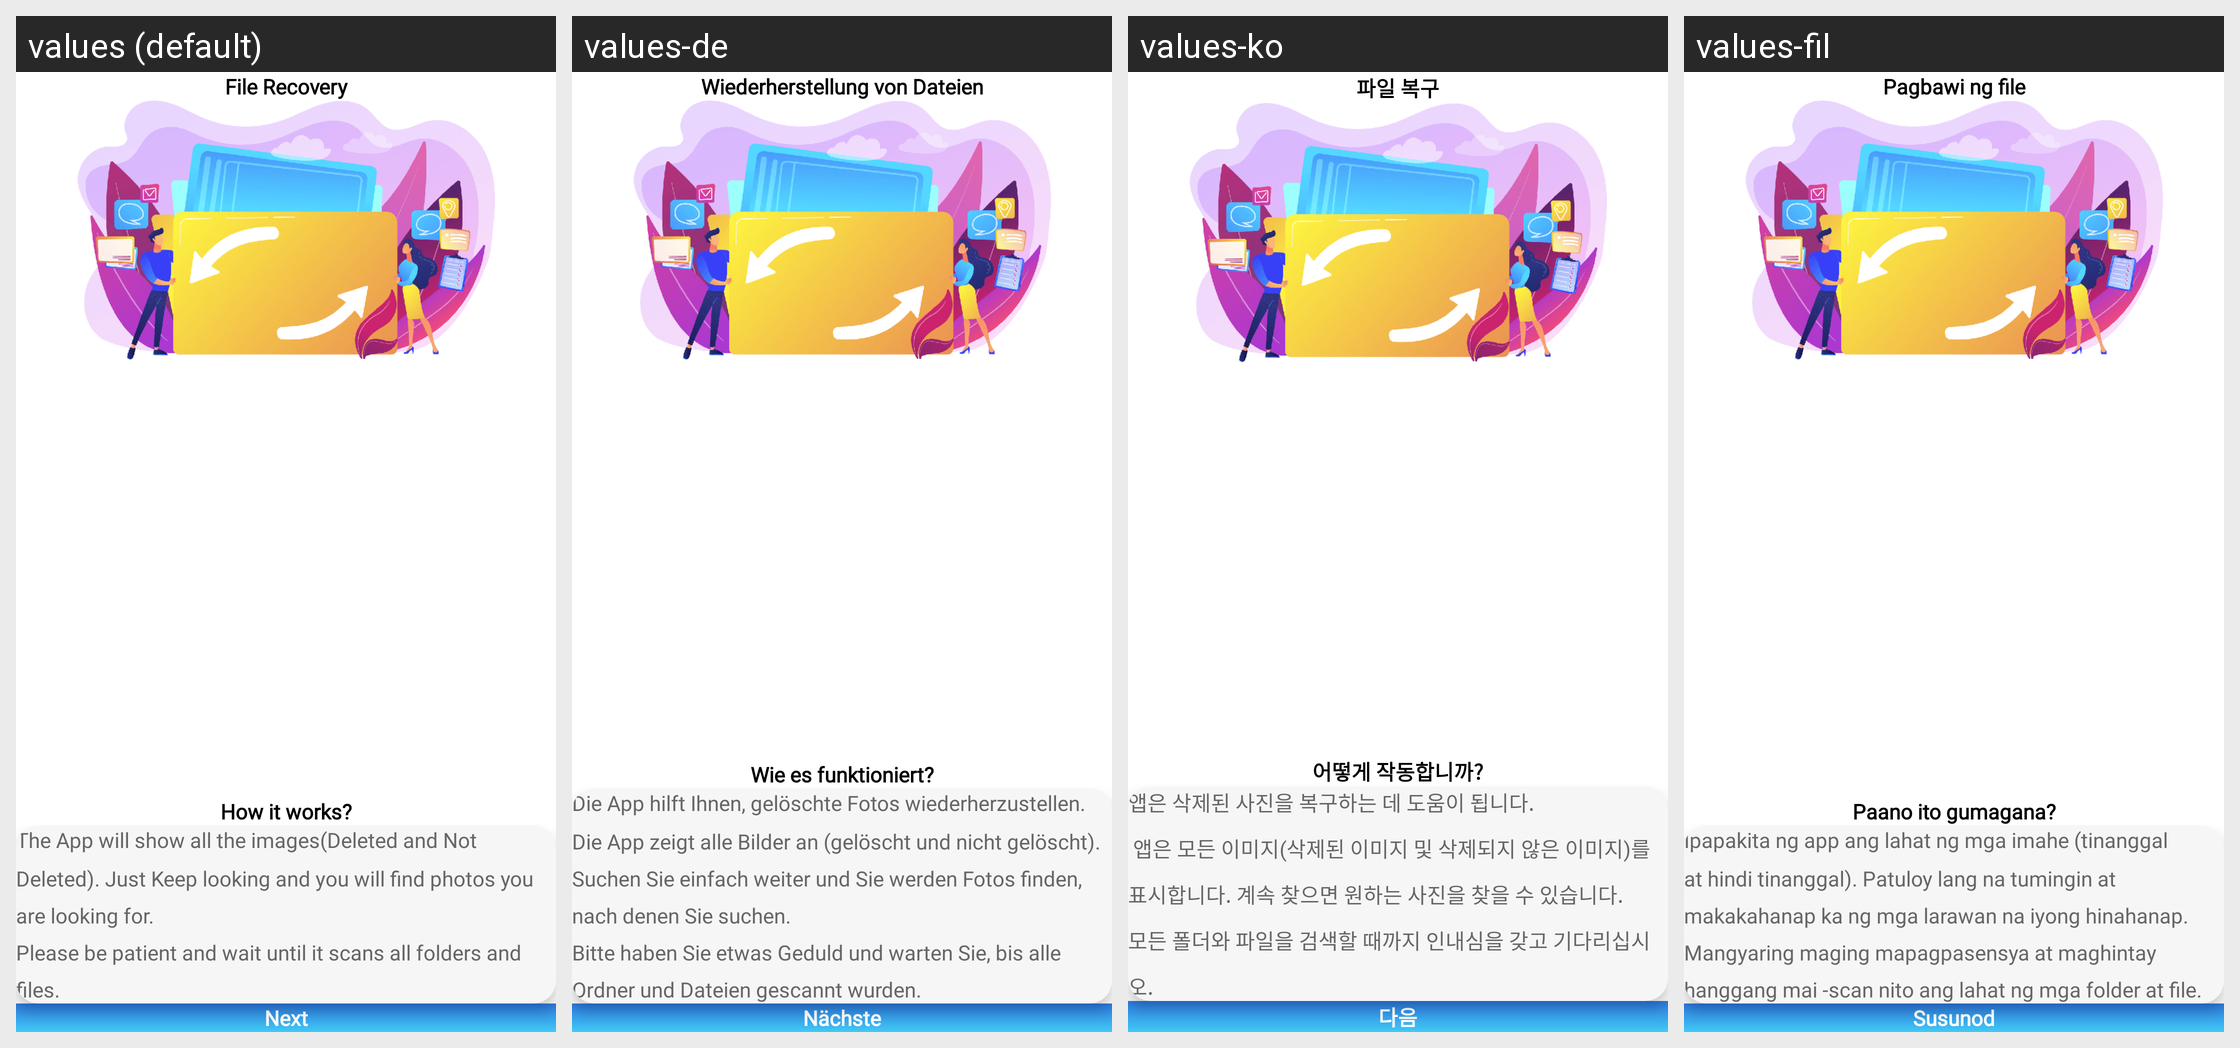

The Android screen above is rendered under several locales of the same app. Produce the string resources it draws, with the default and per-locale values.
Android screen res/layout/activity_introduce.xml rendered under 4 locales, left to right: values (default), values-de, values-ko, values-fil. Device: Nexus 5 (rendered at 1080×1920; each locale shown at half size, 540×960, under a caption strip naming it); theme AppTheme.NoActionBar.
Other locales in the repository, not shown: values-ar, values-cs, values-es, values-fr, values-hi, values-hr, values-in, values-it, values-ja, values-ml, values-ms, values-pl, values-pt, values-ru, values-sr, values-sv, values-th, values-tr, values-vi, values-zh, values-zh-rHK, values-zh-rTW.
Strings drawn on this screen, with the default value and each locale's value (text and hints the layout hard-codes, and strings that could not be matched under every locale, appear in the picture but are not listed):

app_name
  values: File Recovery
  values-de: Wiederherstellung von Dateien
  values-ko: 파일 복구
  values-fil: Pagbawi ng file

how_to_work
  values: How it works?
  values-de: Wie es funktioniert?
  values-ko: 어떻게 작동합니까?
  values-fil: Paano ito gumagana?

scan_tip
  values: The App will show all the images(Deleted and Not Deleted). Just Keep looking and you will find photos you are looking for.
      Please be patient and wait until it scans all folders and files.
  values-de: Die App hilft Ihnen, gelöschte Fotos wiederherzustellen.
      Die App zeigt alle Bilder an (gelöscht und nicht gelöscht). Suchen Sie einfach weiter und Sie werden Fotos finden, nach denen Sie suchen.
      Bitte haben Sie etwas Geduld und warten Sie, bis alle Ordner und Dateien gescannt wurden.
  values-ko: 앱은 삭제된 사진을 복구하는 데 도움이 됩니다.
       앱은 모든 이미지(삭제된 이미지 및 삭제되지 않은 이미지)를 표시합니다. 계속 찾으면 원하는 사진을 찾을 수 있습니다.
      모든 폴더와 파일을 검색할 때까지 인내심을 갖고 기다리십시오.
  values-fil: Ipapakita ng app ang lahat ng mga imahe (tinanggal at hindi tinanggal). Patuloy lang na tumingin at makakahanap ka ng mga larawan na iyong hinahanap. Mangyaring maging mapagpasensya at maghintay hanggang mai -scan nito ang lahat ng mga folder at file.

next
  values: Next
  values-de: Nächste
  values-ko: 다음
  values-fil: Susunod
